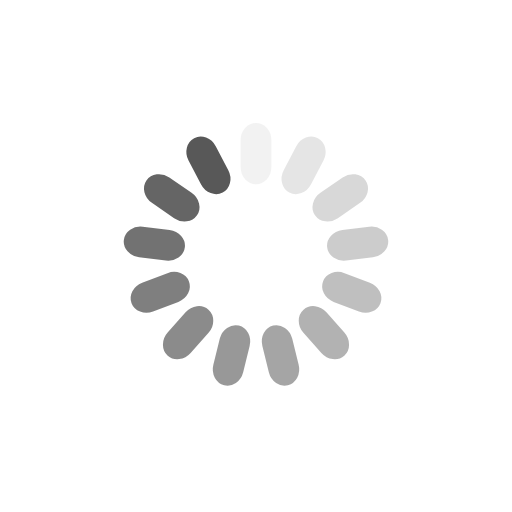
t = 0.00 s
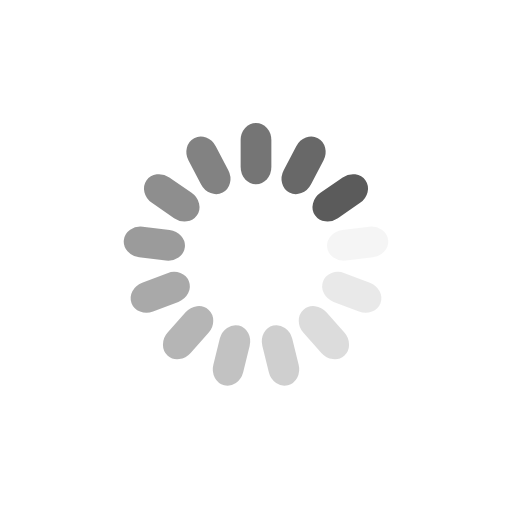
t = 0.25 s
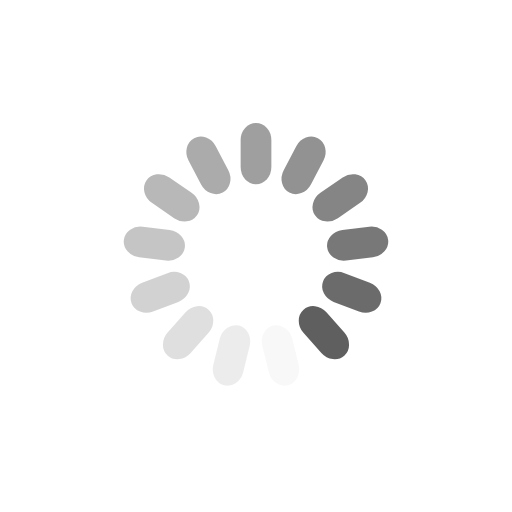
t = 0.50 s
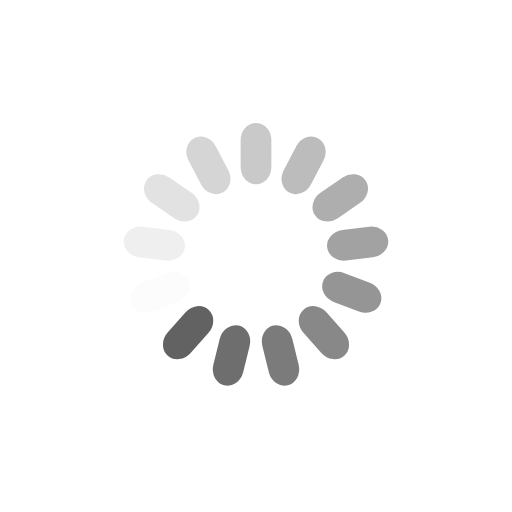
t = 0.75 s

The animated SVG that drew these frames (rendered in a browser with its animation timeline set to each time). Animation: 13 SMIL elements (animate=13); one cycle of 1.00 s, repeats indefinitely.

<svg xmlns="http://www.w3.org/2000/svg" style="margin:auto;background:0 0" width="44" height="44" viewBox="0 0 100 100" preserveAspectRatio="xMidYMid" display="block"><rect x="47" y="24" rx="3" ry="3.36" width="6" height="12" fill="#585858"><animate attributeName="opacity" values="1;0" keyTimes="0;1" dur="1s" begin="-0.9230769230769231s" repeatCount="indefinite"/></rect><rect x="47" y="24" rx="3" ry="3.36" width="6" height="12" fill="#585858" transform="rotate(27.692 50 50)"><animate attributeName="opacity" values="1;0" keyTimes="0;1" dur="1s" begin="-0.8461538461538461s" repeatCount="indefinite"/></rect><rect x="47" y="24" rx="3" ry="3.36" width="6" height="12" fill="#585858" transform="rotate(55.385 50 50)"><animate attributeName="opacity" values="1;0" keyTimes="0;1" dur="1s" begin="-0.7692307692307693s" repeatCount="indefinite"/></rect><rect x="47" y="24" rx="3" ry="3.36" width="6" height="12" fill="#585858" transform="rotate(83.077 50 50)"><animate attributeName="opacity" values="1;0" keyTimes="0;1" dur="1s" begin="-0.6923076923076923s" repeatCount="indefinite"/></rect><rect x="47" y="24" rx="3" ry="3.36" width="6" height="12" fill="#585858" transform="rotate(110.77 50 50)"><animate attributeName="opacity" values="1;0" keyTimes="0;1" dur="1s" begin="-0.6153846153846154s" repeatCount="indefinite"/></rect><rect x="47" y="24" rx="3" ry="3.36" width="6" height="12" fill="#585858" transform="rotate(138.462 50 50)"><animate attributeName="opacity" values="1;0" keyTimes="0;1" dur="1s" begin="-0.5384615384615384s" repeatCount="indefinite"/></rect><rect x="47" y="24" rx="3" ry="3.36" width="6" height="12" fill="#585858" transform="rotate(166.154 50 50)"><animate attributeName="opacity" values="1;0" keyTimes="0;1" dur="1s" begin="-0.46153846153846156s" repeatCount="indefinite"/></rect><rect x="47" y="24" rx="3" ry="3.36" width="6" height="12" fill="#585858" transform="rotate(193.846 50 50)"><animate attributeName="opacity" values="1;0" keyTimes="0;1" dur="1s" begin="-0.38461538461538464s" repeatCount="indefinite"/></rect><rect x="47" y="24" rx="3" ry="3.36" width="6" height="12" fill="#585858" transform="rotate(221.538 50 50)"><animate attributeName="opacity" values="1;0" keyTimes="0;1" dur="1s" begin="-0.3076923076923077s" repeatCount="indefinite"/></rect><rect x="47" y="24" rx="3" ry="3.36" width="6" height="12" fill="#585858" transform="rotate(249.23 50 50)"><animate attributeName="opacity" values="1;0" keyTimes="0;1" dur="1s" begin="-0.23076923076923078s" repeatCount="indefinite"/></rect><rect x="47" y="24" rx="3" ry="3.36" width="6" height="12" fill="#585858" transform="rotate(276.923 50 50)"><animate attributeName="opacity" values="1;0" keyTimes="0;1" dur="1s" begin="-0.15384615384615385s" repeatCount="indefinite"/></rect><rect x="47" y="24" rx="3" ry="3.36" width="6" height="12" fill="#585858" transform="rotate(304.615 50 50)"><animate attributeName="opacity" values="1;0" keyTimes="0;1" dur="1s" begin="-0.07692307692307693s" repeatCount="indefinite"/></rect><rect x="47" y="24" rx="3" ry="3.36" width="6" height="12" fill="#585858" transform="rotate(332.308 50 50)"><animate attributeName="opacity" values="1;0" keyTimes="0;1" dur="1s" begin="0s" repeatCount="indefinite"/></rect></svg>